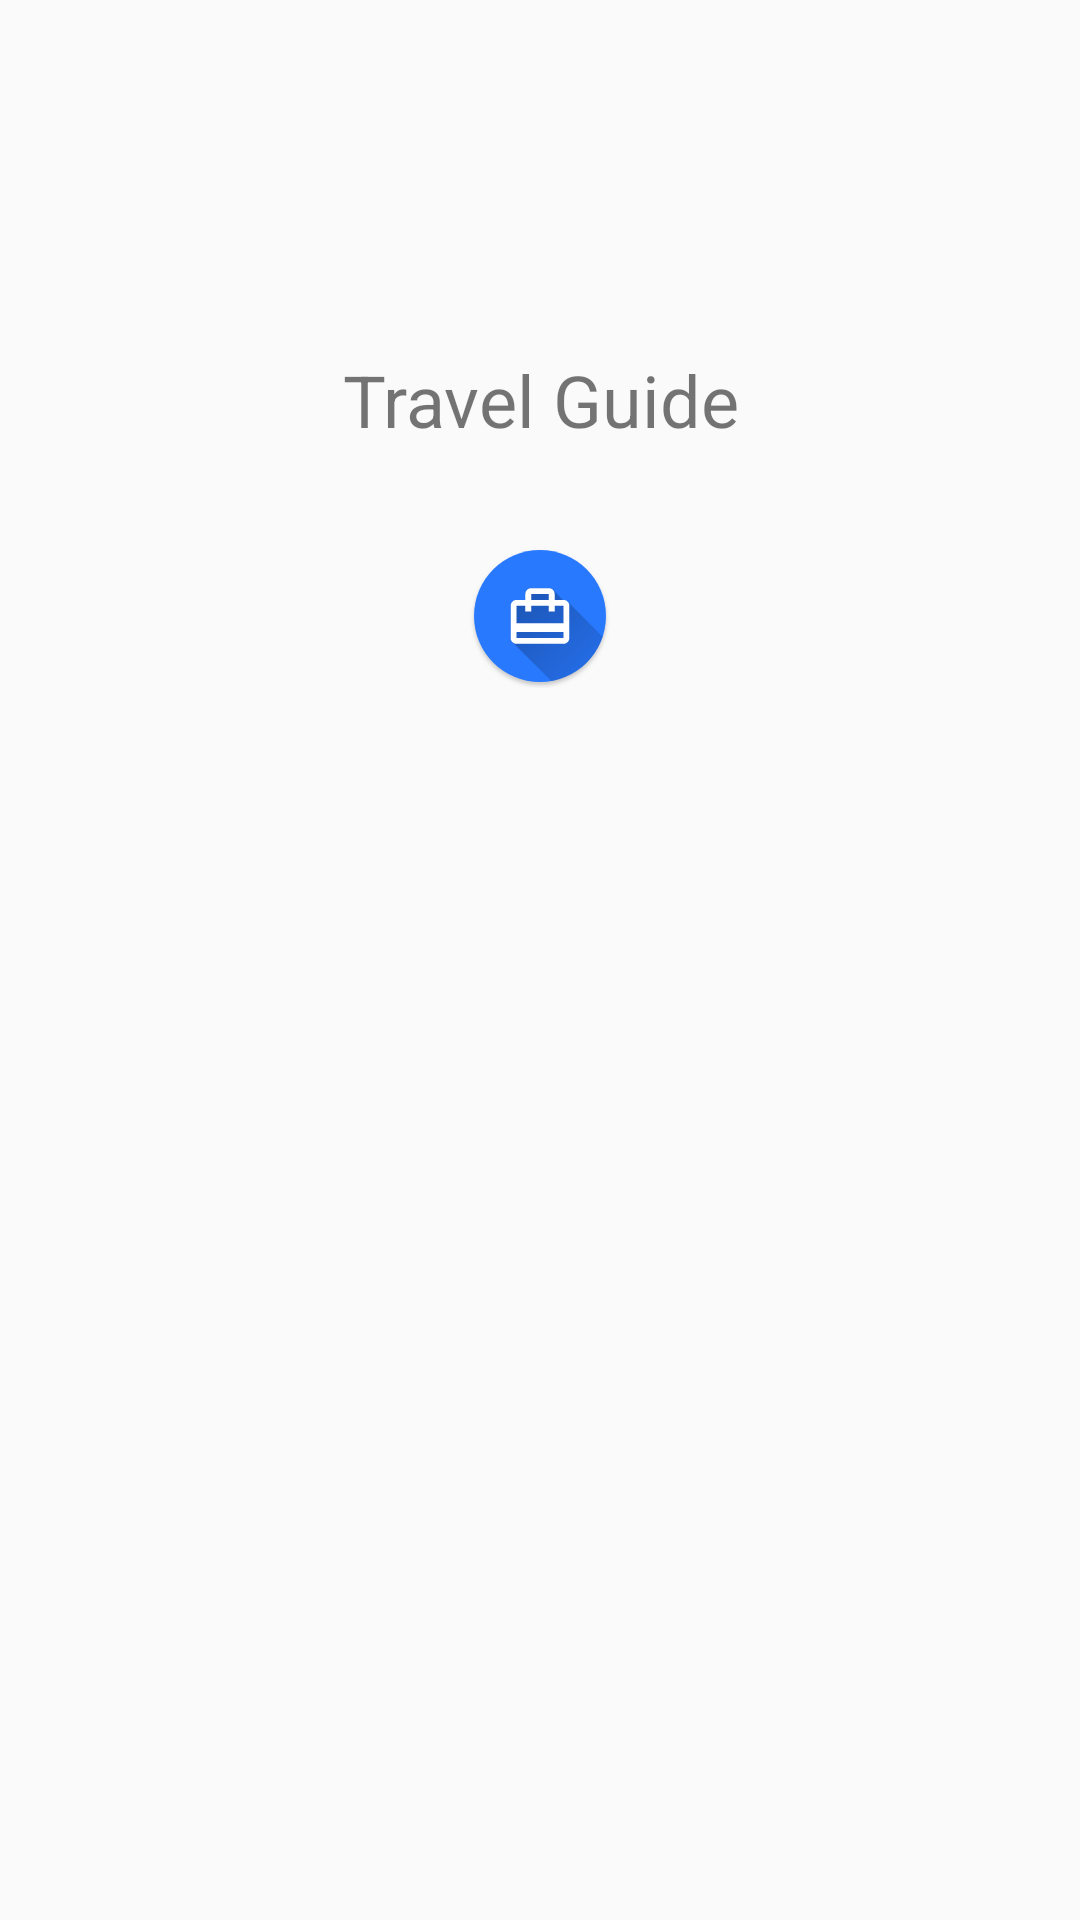

This screen was rendered from an Android layout file. Write that file and the resources it references.
<!-- AndroidManifest.xml: application theme AppTheme -->
<!-- res/layout/activity_splash_screen.xml -->
<?xml version="1.0" encoding="utf-8"?>
<android.support.constraint.ConstraintLayout xmlns:android="http://schemas.android.com/apk/res/android"
    xmlns:app="http://schemas.android.com/apk/res-auto"
    xmlns:tools="http://schemas.android.com/tools"
    android:layout_width="match_parent"
    android:layout_height="match_parent"
    tools:context="net.cwalton.mobileassignment.SplashScreen">

    <TextView
        android:id="@+id/tv_splash_title"
        android:layout_width="wrap_content"
        android:layout_height="wrap_content"
        android:layout_marginBottom="8dp"
        android:layout_marginEnd="8dp"
        android:layout_marginStart="8dp"
        android:layout_marginTop="32dp"
        android:text="@string/app_name"
        android:textSize="24sp"
        app:layout_constraintBottom_toBottomOf="parent"
        app:layout_constraintEnd_toEndOf="parent"
        app:layout_constraintHorizontal_bias="0.501"
        app:layout_constraintStart_toStartOf="parent"
        app:layout_constraintTop_toTopOf="parent"
        app:layout_constraintVertical_bias="0.14999998" />

    <ImageView
        android:id="@+id/imageView2"
        android:layout_width="wrap_content"
        android:layout_height="wrap_content"
        android:layout_marginEnd="8dp"
        android:layout_marginStart="8dp"
        android:layout_marginTop="32dp"
        android:contentDescription="@string/splash_app_logo"
        app:layout_constraintEnd_toEndOf="parent"
        app:layout_constraintStart_toStartOf="parent"
        app:layout_constraintTop_toBottomOf="@+id/tv_splash_title"
        app:srcCompat="@mipmap/ic_launcher" />
</android.support.constraint.ConstraintLayout>
<!-- resources referenced by this layout -->
<resources>
  <!-- mipmap ic_launcher: png bitmap (mipmap-hdpi, 4104 bytes) -->
  <string name="app_name">Travel Guide</string>
  <string name="splash_app_logo">App Logo</string>
  <style name="AppTheme" parent="Theme.AppCompat.Light.DarkActionBar">
          
          <item name="colorPrimary">@color/colorPrimary</item>
          <item name="colorPrimaryDark">@color/colorPrimaryDark</item>
          <item name="colorAccent">@color/colorAccent</item>
          <item name="windowActionBar">false</item>
          <item name="windowNoTitle">true</item>
  
      </style>
  <color name="colorPrimary">#2979ff</color>
  <color name="colorPrimaryDark">#004ecb</color>
  <color name="colorAccent">#FF4081</color>
</resources>
